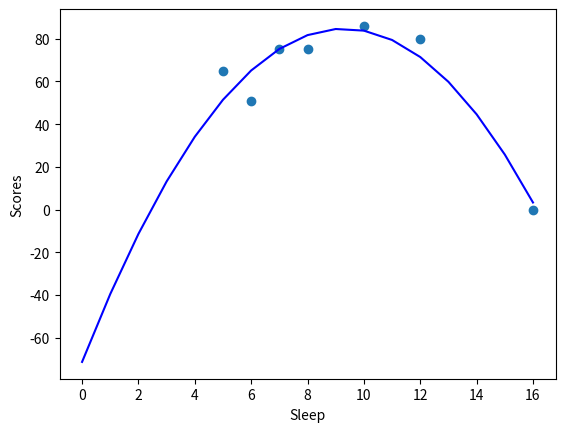

Generate this figure with matplotlib:
import matplotlib.pyplot as plt
import numpy as np

sleep = [5,6,7,8,10,12,16]
scores = [65,51,75,75,86,80,0]

coeffs = np.polyfit(sleep, scores, 2)
polynomial = np.poly1d(coeffs)

plt.scatter(sleep, scores)
x = range(0,17)
plt.plot(x, polynomial(x), color = "blue")
plt.xlabel("Sleep")
plt.ylabel("Scores")
plt.show()